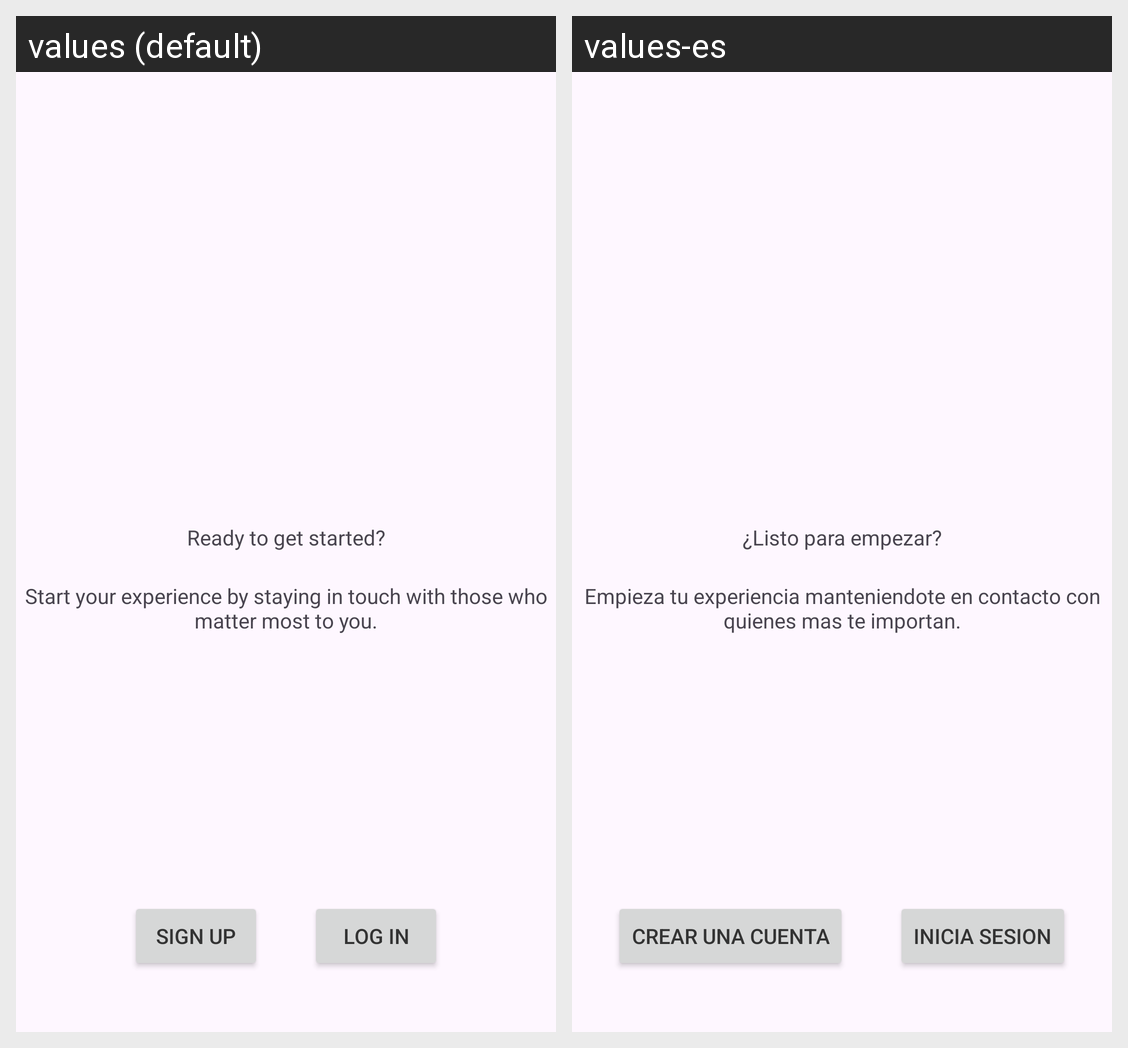

Strings drawn on this Android screen and how each of the app's shown locales translates them:
Android screen res/layout/activity_get_started.xml rendered under 2 locales, left to right: values (default), values-es. Device: Nexus 5 (rendered at 1080×1920; each locale shown at half size, 540×960, under a caption strip naming it); theme Theme.MantenteEnContacto.
Strings drawn on this screen, with the default value and each locale's value (text and hints the layout hard-codes, and strings that could not be matched under every locale, appear in the picture but are not listed):

onboarding_get_started_desc1
  values: Ready to get started?
  values-es: ¿Listo para empezar?

onboarding_get_started_desc2
  values: Start your experience by staying in touch with those who matter most to you.
  values-es: Empieza tu experiencia manteniendote en contacto con quienes mas te importan.

onboarding_get_started_btn_sign_up
  values: Sign up
  values-es: Crear una cuenta

onboarding_get_started_btn_login
  values: Log in
  values-es: Inicia sesion
